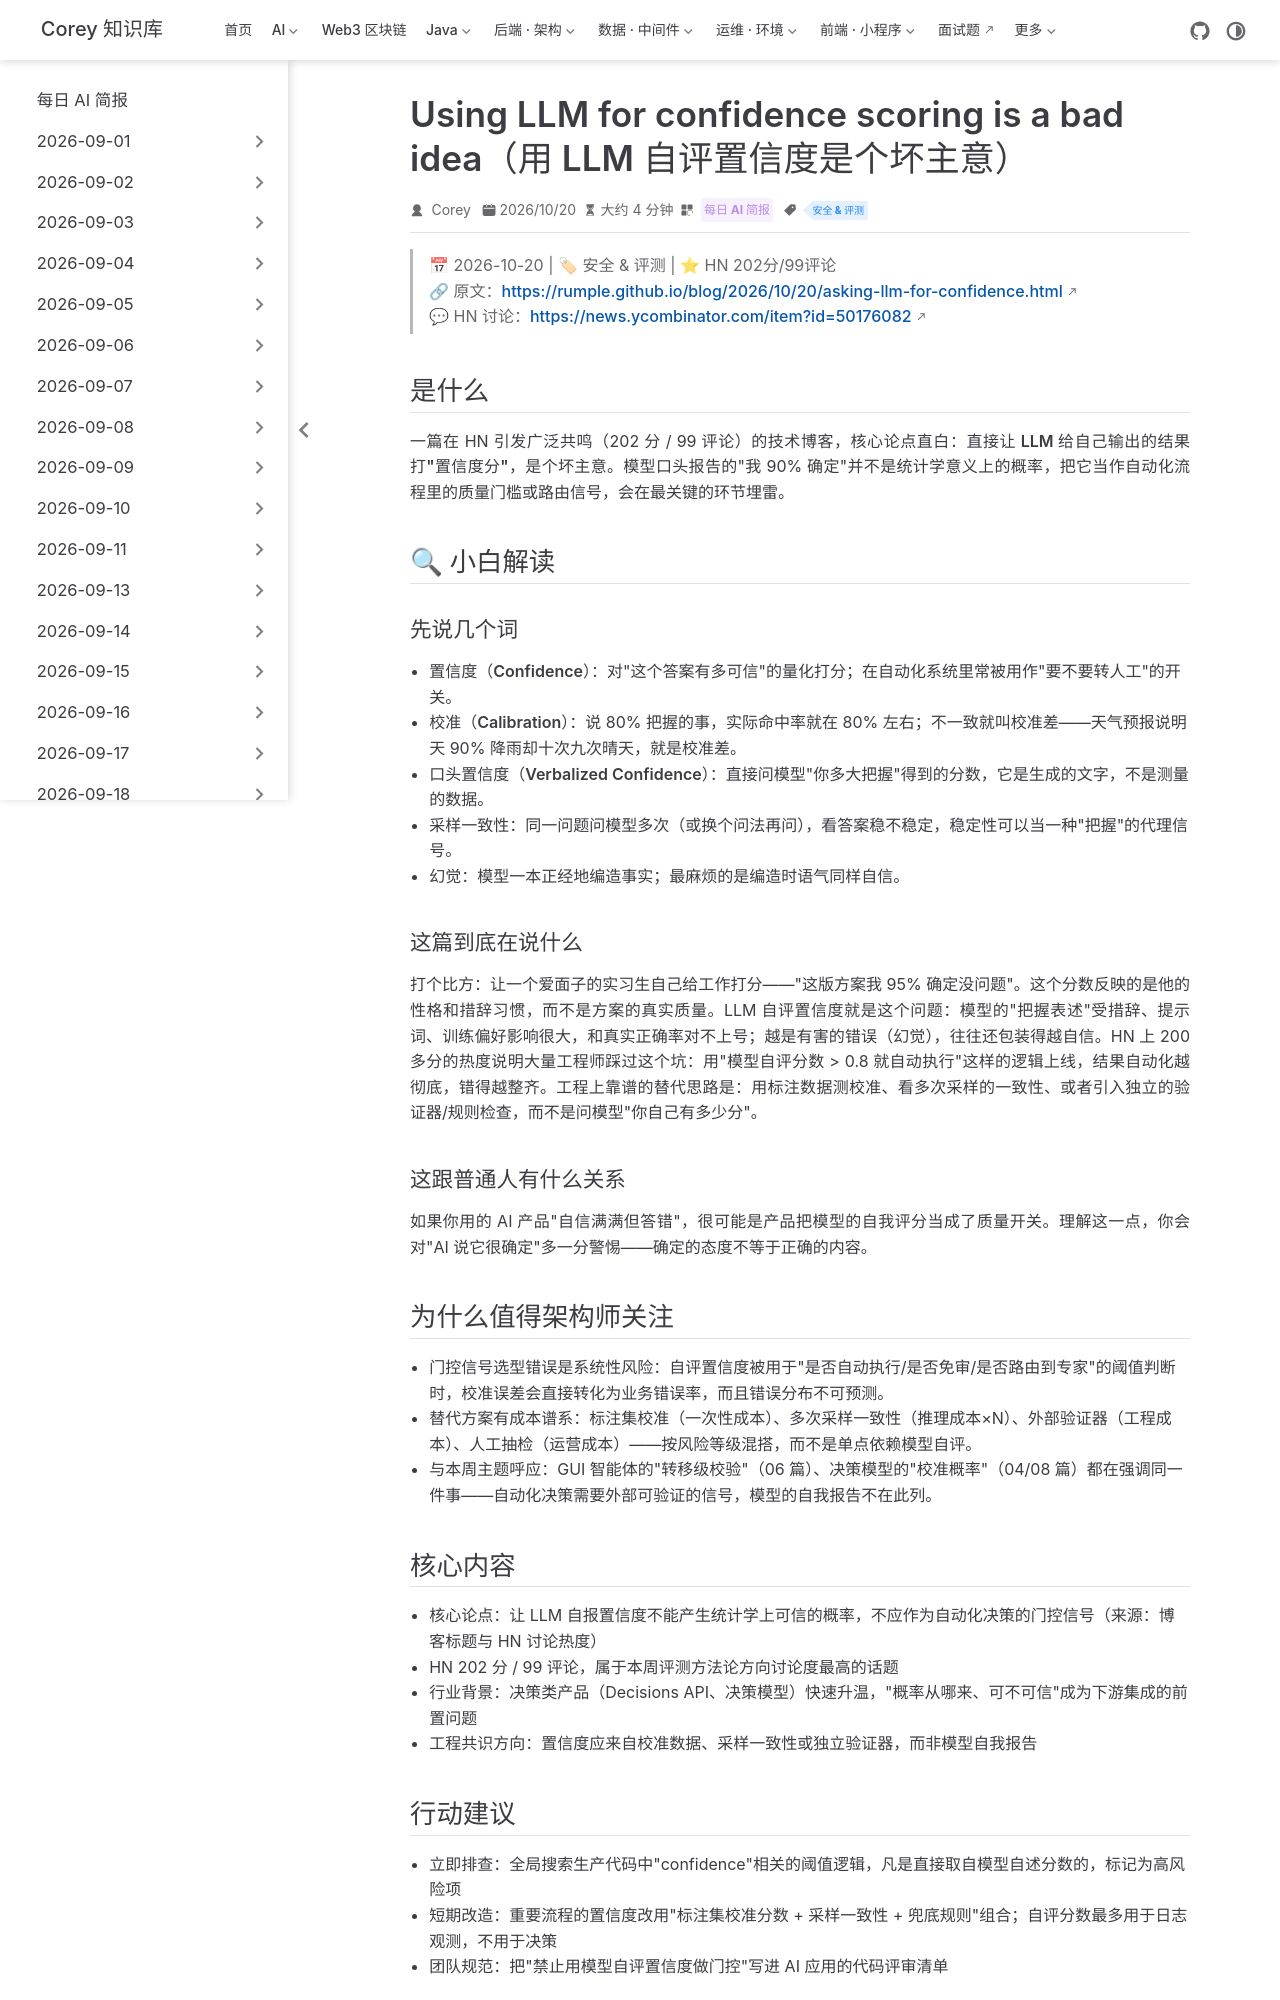

repository: code-corey/code-corey.github.io · page: News/2026-10-23/09-llm-confidence-scoring.html · generator: jekyll

---
title: "Using LLM for confidence scoring is a bad idea（用 LLM 自评置信度是个坏主意）"
shortTitle: "LLM 自评置信度不可靠"
sidebarGroup: "2026-10-23"
order: 9
date: 2026-10-20
category:
  - "每日 AI 简报"
tag:
  - "安全 & 评测"
description: "博客论述：直接问 LLM「你有多大把握」得到的分数不可靠，不应作为自动化流程的置信度门控信号。HN 202 分 / 99 评论热议。"
---

# Using LLM for confidence scoring is a bad idea（用 LLM 自评置信度是个坏主意）

> 📅 2026-10-20 | 🏷 安全 & 评测 | ⭐ HN 202分/99评论
> 🔗 原文：https://rumple.github.io/blog/2026/10/20/asking-llm-for-confidence.html
> 💬 HN 讨论：https://news.ycombinator.com/item?id=50176082

## 是什么

一篇在 HN 引发广泛共鸣（202 分 / 99 评论）的技术博客，核心论点直白：**直接让 LLM 给自己输出的结果打"置信度分"，是个坏主意**。模型口头报告的"我 90% 确定"并不是统计学意义上的概率，把它当作自动化流程里的质量门槛或路由信号，会在最关键的环节埋雷。

## 🔍 小白解读

### 先说几个词

- **置信度（Confidence）**：对"这个答案有多可信"的量化打分；在自动化系统里常被用作"要不要转人工"的开关。
- **校准（Calibration）**：说 80% 把握的事，实际命中率就在 80% 左右；不一致就叫校准差——天气预报说明天 90% 降雨却十次九次晴天，就是校准差。
- **口头置信度（Verbalized Confidence）**：直接问模型"你多大把握"得到的分数，它是生成的文字，不是测量的数据。
- **采样一致性**：同一问题问模型多次（或换个问法再问），看答案稳不稳定，稳定性可以当一种"把握"的代理信号。
- **幻觉**：模型一本正经地编造事实；最麻烦的是编造时语气同样自信。

### 这篇到底在说什么

打个比方：让一个爱面子的实习生自己给工作打分——"这版方案我 95% 确定没问题"。这个分数反映的是他的性格和措辞习惯，而不是方案的真实质量。LLM 自评置信度就是这个问题：模型的"把握表述"受措辞、提示词、训练偏好影响很大，和真实正确率对不上号；越是有害的错误（幻觉），往往还包装得越自信。HN 上 200 多分的热度说明大量工程师踩过这个坑：用"模型自评分数 > 0.8 就自动执行"这样的逻辑上线，结果自动化越彻底，错得越整齐。工程上靠谱的替代思路是：用标注数据测校准、看多次采样的一致性、或者引入独立的验证器/规则检查，而不是问模型"你自己有多少分"。

### 这跟普通人有什么关系

如果你用的 AI 产品"自信满满但答错"，很可能是产品把模型的自我评分当成了质量开关。理解这一点，你会对"AI 说它很确定"多一分警惕——确定的态度不等于正确的内容。

## 为什么值得架构师关注

- **门控信号选型错误是系统性风险**：自评置信度被用于"是否自动执行/是否免审/是否路由到专家"的阈值判断时，校准误差会直接转化为业务错误率，而且错误分布不可预测。
- **替代方案有成本谱系**：标注集校准（一次性成本）、多次采样一致性（推理成本×N）、外部验证器（工程成本）、人工抽检（运营成本）——按风险等级混搭，而不是单点依赖模型自评。
- **与本周主题呼应**：GUI 智能体的"转移级校验"（06 篇）、决策模型的"校准概率"（04/08 篇）都在强调同一件事——自动化决策需要**外部可验证**的信号，模型的自我报告不在此列。
